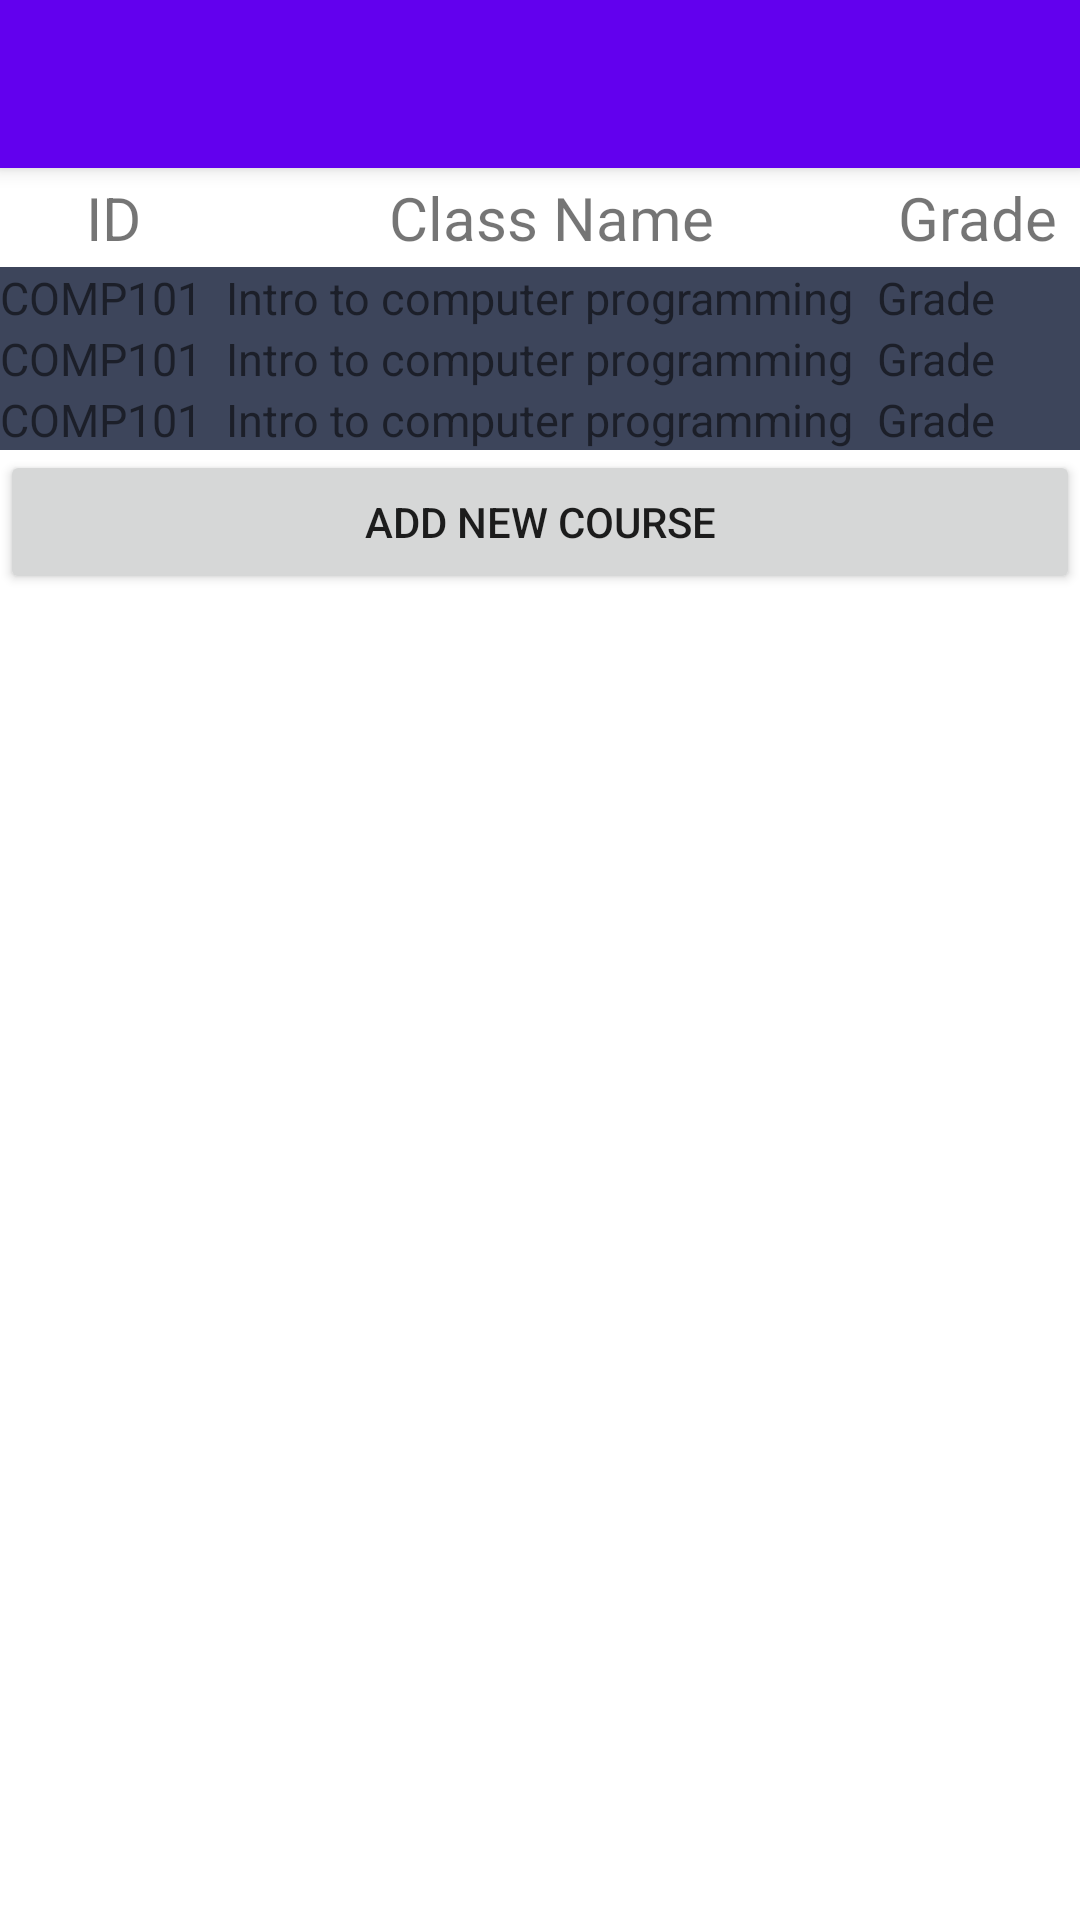

Reconstruct the res/layout file that produces this screen, plus the resources it refers to.
<!-- AndroidManifest.xml: activity theme AppTheme.NoActionBar -->
<!-- res/layout/activity_courses.xml -->
<?xml version="1.0" encoding="utf-8"?>
<android.support.design.widget.CoordinatorLayout xmlns:android="http://schemas.android.com/apk/res/android"
    xmlns:app="http://schemas.android.com/apk/res-auto"
    xmlns:tools="http://schemas.android.com/tools"
    android:layout_width="match_parent"
    android:layout_height="match_parent"
    tools:context="com.example.matth.gradebook.CoursesActivity">

    <android.support.design.widget.AppBarLayout
        android:layout_width="match_parent"
        android:layout_height="wrap_content"
        android:theme="@style/AppTheme.AppBarOverlay">

        <android.support.v7.widget.Toolbar
            android:id="@+id/toolbar"
            android:layout_width="match_parent"
            android:layout_height="?attr/actionBarSize"
            android:background="?attr/colorPrimary"
            app:popupTheme="@style/AppTheme.PopupOverlay" />

    </android.support.design.widget.AppBarLayout>

    <include layout="@layout/content_courses" />

</android.support.design.widget.CoordinatorLayout>
<!-- res/layout/content_courses.xml (included above) -->
<?xml version="1.0" encoding="utf-8"?>
<android.support.constraint.ConstraintLayout xmlns:android="http://schemas.android.com/apk/res/android"
    xmlns:app="http://schemas.android.com/apk/res-auto"
    xmlns:tools="http://schemas.android.com/tools"
    android:layout_width="match_parent"
    android:layout_height="match_parent"
    app:layout_behavior="@string/appbar_scrolling_view_behavior"
    tools:context="com.example.matth.gradebook.CoursesActivity"
    tools:showIn="@layout/activity_courses">

    <LinearLayout xmlns:android="http://schemas.android.com/apk/res/android"
        android:layout_width="fill_parent"
        android:layout_height="fill_parent"
        android:background="@android:color/white"
        android:orientation="vertical">
        <ScrollView
            android:id="@+id/table_courses_scroll"
            android:layout_width="fill_parent"
            android:layout_height="wrap_content"
            android:layout_alignParentLeft="true"
            android:background="#3d455b">

            <RelativeLayout
                android:id="@+id/table_courses_container"
                android:layout_width="match_parent"
                android:layout_height="match_parent"
                android:layout_gravity="center"
                android:orientation="vertical">

                <TableLayout
                    android:id="@+id/table_courses"
                    android:layout_width="match_parent"
                    android:layout_height="match_parent"
                    android:layout_centerHorizontal="true"
                    android:stretchColumns="*">

                    <TableRow
                        android:id="@+id/table_courses_header"
                        android:layout_width="match_parent"
                        android:layout_height="wrap_content"
                        android:background="#FFFFFF">

                        <TextView
                            android:id="@+id/table_courses_header_c1"
                            android:layout_column="0"
                            android:gravity="center"
                            android:padding="3dip"
                            android:text="@string/courses_table_col_id"
                            android:textSize="20dp" />

                        <TextView
                            android:id="@+id/table_courses_header_c2"
                            android:layout_column="1"
                            android:gravity="center"
                            android:padding="3dip"
                            android:text="@string/courses_table_col_name"
                            android:textSize="20dp" />

                        <TextView
                            android:id="@+id/table_courses_header_c3"
                            android:layout_column="2"
                            android:gravity="center"
                            android:padding="3dip"
                            android:text="@string/courses_table_col_grades"
                            android:textSize="20dp" />
                    </TableRow>

                    <TableRow>

                        <TextView
                            android:text="COMP101"
                            android:textSize="15dp" />

                        <TextView
                            android:text="Intro to computer programming"
                            android:textSize="15dp" />

                        <TextView
                            android:text="@string/courses_table_col_grades"
                            android:textSize="15dp" />
                    </TableRow>

                    <TableRow>

                        <TextView
                            android:text="COMP101"
                            android:textSize="15dp" />

                        <TextView
                            android:text="Intro to computer programming"
                            android:textSize="15dp" />

                        <TextView
                            android:text="@string/courses_table_col_grades"
                            android:textSize="15dp" />
                    </TableRow>

                    <TableRow>

                        <TextView
                            android:text="COMP101"
                            android:textSize="15dp" />

                        <TextView
                            android:text="Intro to computer programming"
                            android:textSize="15dp" />

                        <TextView
                            android:text="@string/courses_table_col_grades"
                            android:textSize="15dp" />
                    </TableRow>
                </TableLayout>
            </RelativeLayout>
        </ScrollView>
        <Button
            android:id="@+id/button_courses_new"
            android:layout_height="wrap_content"
            android:layout_width="fill_parent"
            android:text="@string/courses_add_new" />
    </LinearLayout>
</android.support.constraint.ConstraintLayout>
<!-- resources referenced by this layout -->
<resources>
  <string name="courses_add_new"> Add New Course </string>
  <string name="courses_table_col_grades"> Grade </string>
  <string name="courses_table_col_id"> ID </string>
  <string name="courses_table_col_name"> Class Name </string>
  <style name="AppTheme.AppBarOverlay" parent="ThemeOverlay.AppCompat.Dark.ActionBar" />
  <style name="AppTheme.PopupOverlay" parent="ThemeOverlay.AppCompat.Light" />
  <style name="AppTheme.NoActionBar">
          <item name="windowActionBar">false</item>
          <item name="windowNoTitle">true</item>
      </style>
</resources>
